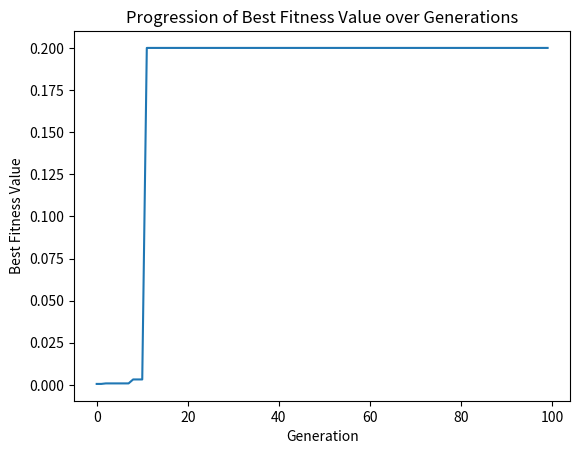

Generate this figure with matplotlib:
import numpy as np
import matplotlib.pyplot as plt

# Define the objective function to minimize
def objective_function(x):
    return x**2 + 3*x + 4

# Genetic Algorithm
def genetic_algorithm(population_size, chromosome_length, mutation_rate, num_generations):
    # Generate initial population
    population = np.random.randint(0, 2, size=(population_size, chromosome_length))
    
    # Initialize lists to store best fitness values
    best_fitness_values = []

    # Main loop for evolution
    for generation in range(num_generations):
        # Evaluate the fitness of each individual in the population
        fitness_scores = [1 / (objective_function(int(''.join(map(str, chromosome)), 2)) + 1) for chromosome in population]
        best_fitness = max(fitness_scores)
        best_fitness_values.append(best_fitness)

        # Select parents for crossover based on their fitness
        selected_indices = np.random.choice(range(population_size), size=population_size, replace=True, p=fitness_scores/np.sum(fitness_scores))
        parents = population[selected_indices]

        # Perform crossover (single-point crossover)
        crossover_point = np.random.randint(1, chromosome_length)
        offspring = np.empty_like(population)
        for i in range(0, population_size, 2):
            parent1, parent2 = parents[i], parents[i+1]
            offspring[i][:crossover_point] = parent1[:crossover_point]
            offspring[i][crossover_point:] = parent2[crossover_point:]
            offspring[i+1][:crossover_point] = parent2[:crossover_point]
            offspring[i+1][crossover_point:] = parent1[crossover_point:]

        # Perform mutation
        for i in range(population_size):
            if np.random.rand() < mutation_rate:
                mutation_point = np.random.randint(chromosome_length)
                offspring[i][mutation_point] = 1 - offspring[i][mutation_point]

        # Replace the old population with the new offspring
        population = offspring

    return best_fitness_values

# Parameters
population_size = 20
chromosome_length = 10
mutation_rate = 0.1
num_generations = 100

# Run Genetic Algorithm
best_fitness_values = genetic_algorithm(population_size, chromosome_length, mutation_rate, num_generations)

# Plot the progression of the best fitness value over generations
plt.plot(range(num_generations), best_fitness_values)
plt.xlabel('Generation')
plt.ylabel('Best Fitness Value')
plt.title('Progression of Best Fitness Value over Generations')
plt.show()
